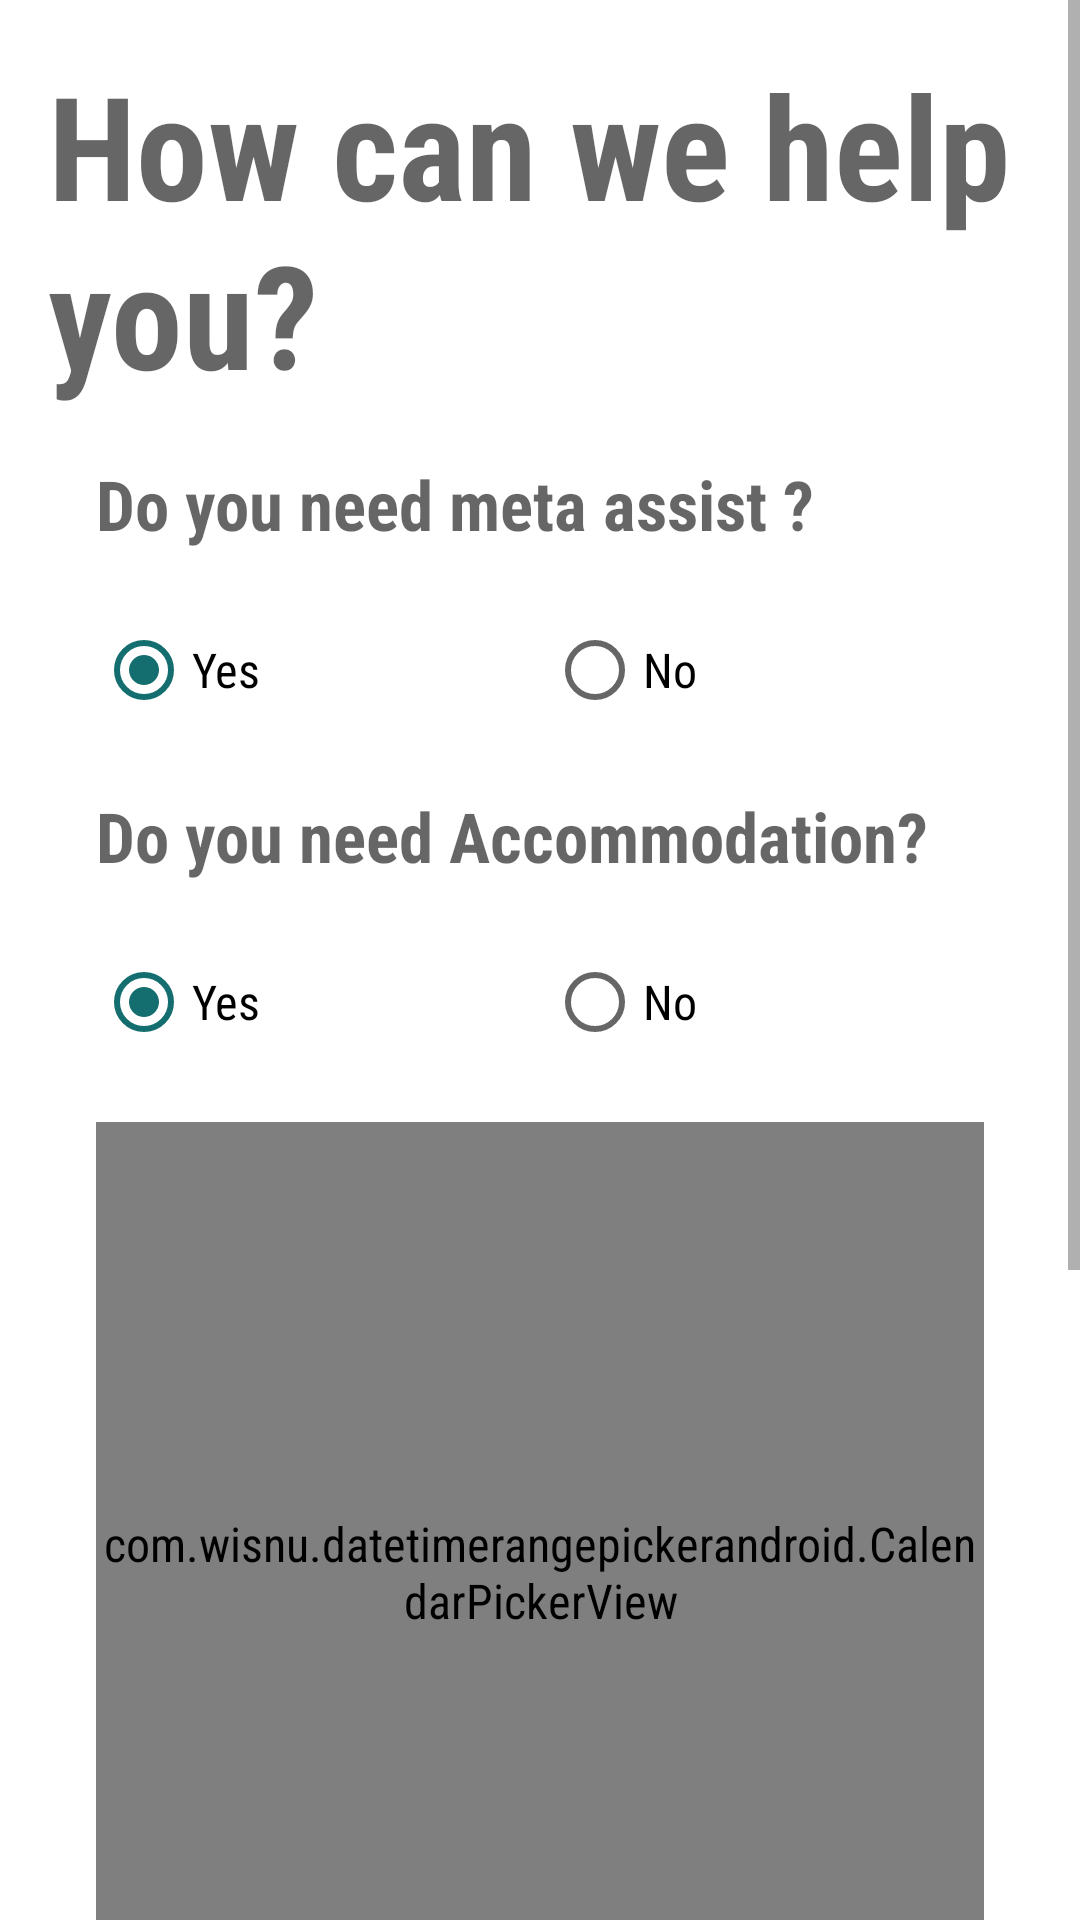

Write the Android layout XML for this screen, with the resource values it uses.
<!-- AndroidManifest.xml: application theme AppTheme -->
<!-- res/layout/activity_meta_assist.xml -->
<?xml version="1.0" encoding="utf-8"?>
<ScrollView xmlns:android="http://schemas.android.com/apk/res/android"
    xmlns:tools="http://schemas.android.com/tools"
    android:layout_width="match_parent"
    android:layout_height="match_parent"
    android:background="@android:color/white"
    tools:context=".view.MetaAssistActivity">

    <LinearLayout
        android:layout_width="match_parent"
        android:layout_height="wrap_content"
        android:gravity="center"
        android:orientation="vertical"
        android:padding="16dp">

        <TextView
            android:layout_width="match_parent"
            android:layout_height="wrap_content"
            android:text="@string/help_title"
            android:textSize="48sp"
            android:textStyle="bold" />

        <TextView
            android:id="@+id/textView3"

            android:layout_width="match_parent"
            android:layout_height="wrap_content"
            android:layout_margin="16dp"
            android:text="@string/meta_assist_q"
            android:textSize="23sp"
            android:textStyle="bold" />

        <RadioGroup
            android:layout_width="match_parent"
            android:layout_height="match_parent"
            android:layout_marginStart="16dp"
            android:layout_marginEnd="16dp"
            android:checkedButton="@id/rdMetaYes"
            android:gravity="center"
            android:orientation="horizontal">

            <RadioButton
                android:id="@+id/rdMetaYes"
                android:layout_width="wrap_content"
                android:layout_height="wrap_content"
                android:layout_weight="1"
                android:text="@string/yes" />

            <RadioButton
                android:id="@+id/rdMetaNo"
                android:layout_width="wrap_content"
                android:layout_height="wrap_content"
                android:layout_weight="1"
                android:text="@string/no" />
        </RadioGroup>

        <TextView

            android:layout_width="match_parent"
            android:layout_height="wrap_content"
            android:layout_margin="16dp"
            android:text="@string/accommodation_q"
            android:textSize="23sp"
            android:textStyle="bold" />

        <RadioGroup
            android:layout_width="match_parent"
            android:layout_height="match_parent"
            android:layout_marginStart="16dp"
            android:layout_marginEnd="16dp"
            android:checkedButton="@id/rdAccommodationYes"
            android:gravity="center"
            android:orientation="horizontal">

            <RadioButton
                android:id="@+id/rdAccommodationYes"
                android:layout_width="wrap_content"
                android:layout_height="wrap_content"
                android:layout_weight="1"
                android:text="@string/yes" />

            <RadioButton
                android:id="@+id/rdAccommodationNo"
                android:layout_width="wrap_content"
                android:layout_height="wrap_content"
                android:layout_weight="1"
                android:text="@string/no" />
        </RadioGroup>

        <com.wisnu.datetimerangepickerandroid.CalendarPickerView
            android:id="@+id/calendar_view"
            android:layout_width="match_parent"
            android:layout_height="300dp"
            android:layout_marginStart="16dp"
            android:layout_marginTop="16dp"
            android:layout_marginEnd="16dp" />

        <TextView

            android:layout_width="match_parent"
            android:layout_height="wrap_content"
            android:layout_margin="16dp"
            android:text="@string/room_type"
            android:textSize="23sp"
            android:textStyle="bold" />

        <RadioGroup
            android:layout_width="match_parent"
            android:layout_height="match_parent"
            android:layout_marginStart="16dp"
            android:layout_marginEnd="16dp"
            android:checkedButton="@id/rdRoomYes"
            android:gravity="center"
            android:orientation="horizontal">

            <RadioButton
                android:id="@+id/rdRoomYes"
                android:layout_width="wrap_content"
                android:layout_height="wrap_content"
                android:layout_weight="1"
                android:text="@string/single_room" />

            <RadioButton
                android:id="@+id/rdRoomNo"
                android:layout_width="wrap_content"
                android:layout_height="wrap_content"
                android:layout_weight="1"
                android:text="@string/double_room" />
        </RadioGroup>

        <TextView

            android:layout_width="match_parent"
            android:layout_height="wrap_content"
            android:layout_margin="16dp"
            android:text="@string/transportation_q"
            android:textSize="23sp"
            android:textStyle="bold" />

        <RadioGroup
            android:layout_width="match_parent"
            android:layout_height="match_parent"
            android:layout_marginStart="16dp"
            android:layout_marginEnd="16dp"
            android:checkedButton="@id/rdTransportationYes"
            android:gravity="center"
            android:orientation="horizontal">

            <RadioButton
                android:id="@+id/rdTransportationYes"
                android:layout_width="wrap_content"
                android:layout_height="wrap_content"
                android:layout_weight="1"
                android:text="@string/yes" />

            <RadioButton
                android:id="@+id/rdTransportationNo"
                android:layout_width="wrap_content"
                android:layout_height="wrap_content"
                android:layout_weight="1"
                android:text="@string/no" />
        </RadioGroup>

        <LinearLayout
            android:layout_width="match_parent"
            android:layout_height="wrap_content"
            android:layout_marginStart="30dp"
            android:layout_marginTop="8dp"
            android:layout_marginEnd="16dp">

            <Button
                android:id="@+id/btnMetaSubmit"
                android:layout_width="wrap_content"
                android:layout_height="wrap_content"
                android:layout_weight="1"
                android:text="@string/submit" />

            <TextView
                android:id="@+id/btnSkip"
                android:layout_width="wrap_content"
                android:layout_height="wrap_content"
                android:layout_gravity="end|center_vertical"
                android:layout_marginStart="30dp"
                android:layout_weight="1"
                android:text="@string/skip"
                android:textAlignment="viewEnd"
                android:textStyle="italic" />
        </LinearLayout>
    </LinearLayout>
</ScrollView>
<!-- resources referenced by this layout -->
<resources>
  <string name="accommodation_q">Do you need Accommodation?</string>
  <string name="double_room">Double Room</string>
  <string name="help_title">How can we help you?</string>
  <string name="meta_assist_q">Do you need meta assist ?</string>
  <string name="no">No</string>
  <string name="room_type">Room Type</string>
  <string name="single_room">Single Room</string>
  <string name="skip">Skip</string>
  <string name="submit">Submit</string>
  <string name="transportation_q">Do you need Transportation?</string>
  <string name="yes">Yes</string>
  <style name="AppTheme" parent="Theme.MaterialComponents.Light.NoActionBar">
          
          <item name="colorPrimary">@color/colorAppBlue</item>
          <item name="colorPrimaryDark">@color/colorAppGreen</item>
          <item name="colorAccent">@color/colorAppRed</item>
          <item name="android:statusBarColor">@color/colorAppRed</item>
          
          <item name="windowNoTitle">true</item>
          <item name="android:windowBackground">@android:color/white</item>
          <item name="android:textAppearance">@style/app_textView</item>
          <item name="android:textViewStyle">@style/app_textView</item>
          <item name="windowActionBar">false</item>
          <item name="buttonStyle">@style/app_button</item>
  
          <item name="materialButtonStyle">@style/app_button</item>
      </style>
  <color name="colorAppBlue">#146E70</color>
  <color name="colorAppGreen">#146E70</color>
  <color name="colorAppRed">#146E70</color>
  <style name="app_textView" parent="@android:style/TextAppearance.Widget.TextView">
          <item name="android:fontFamily">sans-serif-condensed</item>
          <item name="android:textColor">@color/textColor</item>
          <item name="android:textStyle">normal</item>
          <item name="android:drawablePadding">16dp</item>
          <item name="android:textSize">16sp</item>
      </style>
  <style name="app_button" parent="base_button">
          <item name="android:elevation">6dp</item>
      </style>
  <color name="textColor">#99000000</color>
  <style name="base_button" parent="Widget.MaterialComponents.Button">
          <item name="android:background">@color/colorAppBlue</item>
          <item name="backgroundTint">@color/colorAppBlue</item>
          <item name="android:fontFamily">sans-serif-condensed</item>
          <item name="android:textColor">@android:color/white</item>
          <item name="android:gravity">center</item>
          <item name="android:textStyle">bold</item>
          <item name="android:minWidth">150dp</item>
          <item name="android:textSize">16sp</item>
          <item name="cornerRadius">25dp</item>
          <item name="android:textAllCaps">true</item>
      </style>
</resources>
